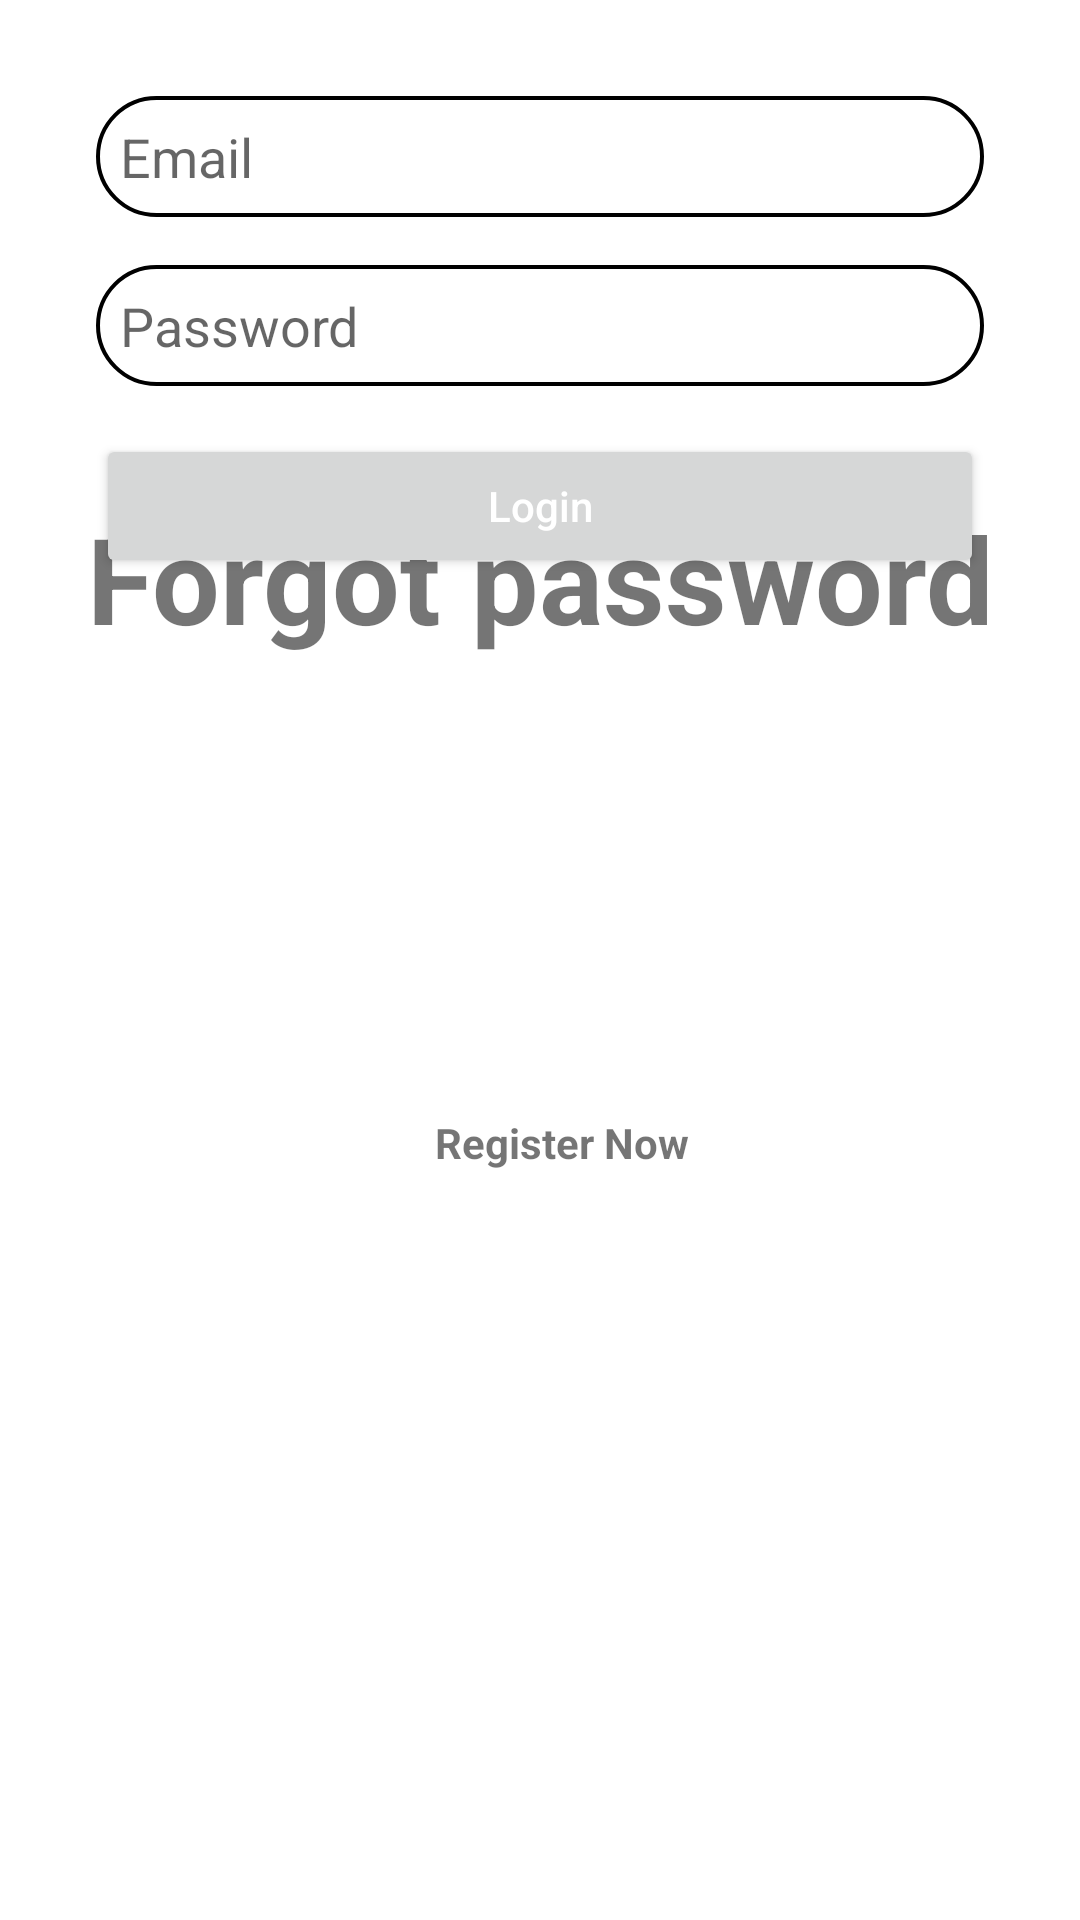

Android layout source for this screen:
<!-- AndroidManifest.xml: application theme Theme.FYP_OCR_Order -->
<!-- res/layout/activity_login_ng.xml -->
<?xml version="1.0" encoding="utf-8"?>
<androidx.constraintlayout.widget.ConstraintLayout xmlns:android="http://schemas.android.com/apk/res/android"
    xmlns:app="http://schemas.android.com/apk/res-auto"
    android:layout_width="match_parent"
    android:layout_height="match_parent"
    xmlns:tools="http://schemas.android.com/tools"
    tools:context=".Login_Ng">

    <EditText
        android:id="@+id/email"
        android:layout_width="0dp"
        android:layout_height="wrap_content"
        android:layout_marginStart="32dp"
        android:layout_marginTop="32dp"
        android:layout_marginEnd="32dp"
        android:hint="Email"
        android:padding="8dp"
        app:layout_constraintEnd_toEndOf="parent"
        app:layout_constraintStart_toStartOf="parent"
        app:layout_constraintTop_toTopOf="parent"
        android:background="@drawable/forget"/>

    <EditText
        android:id="@+id/password"
        android:layout_width="0dp"
        android:layout_height="wrap_content"
        android:layout_marginStart="32dp"
        android:layout_marginTop="16dp"
        android:layout_marginEnd="32dp"
        android:hint="Password"
        android:inputType="textPassword"
        android:padding="8dp"
        app:layout_constraintEnd_toEndOf="parent"
        app:layout_constraintStart_toStartOf="parent"
        app:layout_constraintTop_toBottomOf="@id/email"
        android:background="@drawable/forget"/>

    <Button
        android:id="@+id/loginBtn"
        android:layout_width="0dp"
        android:layout_height="wrap_content"
        android:layout_marginStart="32dp"
        android:layout_marginTop="16dp"
        android:layout_marginEnd="32dp"
        android:text="Login"
        android:textColor="#FFFFFF"
        android:textAllCaps="false"
        android:padding="8dp"
        app:layout_constraintEnd_toEndOf="parent"
        app:layout_constraintStart_toStartOf="parent"
        app:layout_constraintTop_toBottomOf="@id/password" />

    <TextView
        android:id="@+id/registerNowBtn"
        android:layout_width="wrap_content"
        android:layout_height="wrap_content"
        android:text="Register Now"
        android:textStyle="bold"
        app:layout_constraintBottom_toBottomOf="parent"
        app:layout_constraintEnd_toEndOf="parent"
        app:layout_constraintHorizontal_bias="0.527"
        app:layout_constraintStart_toStartOf="parent"
        app:layout_constraintTop_toBottomOf="@+id/loginBtn"
        app:layout_constraintVertical_bias="0.417" />

    <TextView
        android:id="@+id/ForgotPW"
        android:layout_width="wrap_content"
        android:layout_height="wrap_content"
        android:text="Forgot password"
        android:textSize="40dp"
        android:textStyle="bold"
        app:layout_constraintBottom_toBottomOf="parent"
        app:layout_constraintEnd_toEndOf="parent"
        app:layout_constraintStart_toStartOf="parent"
        app:layout_constraintTop_toTopOf="parent"
        app:layout_constraintVertical_bias="0.283" />

    <Button
        android:id="@+id/btn_authenticate"
        android:layout_width="50dp"
        android:layout_height="50dp"
        android:layout_gravity="right"
        app:layout_constraintBottom_toBottomOf="parent"
        app:layout_constraintEnd_toEndOf="parent"
        app:layout_constraintHorizontal_bias="0.98"
        app:layout_constraintStart_toStartOf="parent"
        app:layout_constraintTop_toBottomOf="@+id/registerNowBtn"
        app:layout_constraintVertical_bias="0.964"
        android:background="@drawable/ic_baseline_fingerprint_24"/>

    <TextView
        android:id="@+id/_out_encryp"
        android:layout_width="wrap_content"
        android:layout_height="wrap_content"
        tools:ignore="MissingConstraints" />
</androidx.constraintlayout.widget.ConstraintLayout>
<!-- resources referenced by this layout -->
<resources>
  <!-- drawable forget (drawable-v24) -->
  <?xml version="1.0" encoding="utf-8"?>
  <shape xmlns:android="http://schemas.android.com/apk/res/android">
      <stroke android:width="1.3dp" android:color="#000000" />
      <padding android:left="10dp" android:top="10dp" android:right="10dp" android:bottom="10dp" />
      <corners android:radius="40dp" />
  </shape>
  <style name="Theme.FYP_OCR_Order" parent="Theme.MaterialComponents.DayNight.DarkActionBar">
          
          <item name="colorPrimary">@color/purple_500</item>
          <item name="colorPrimaryVariant">@color/purple_700</item>
          <item name="colorOnPrimary">@color/white</item>
          
          <item name="colorSecondary">@color/teal_200</item>
          <item name="colorSecondaryVariant">@color/teal_700</item>
          <item name="colorOnSecondary">@color/black</item>
          
          <item name="android:statusBarColor">?attr/colorPrimaryVariant</item>
          
      </style>
  <color name="purple_500">#FF6200EE</color>
  <color name="purple_700">#FF3700B3</color>
  <color name="white">#FFFFFFFF</color>
  <color name="teal_200">#FF03DAC5</color>
  <color name="teal_700">#FF018786</color>
  <color name="black">#FF000000</color>
</resources>
